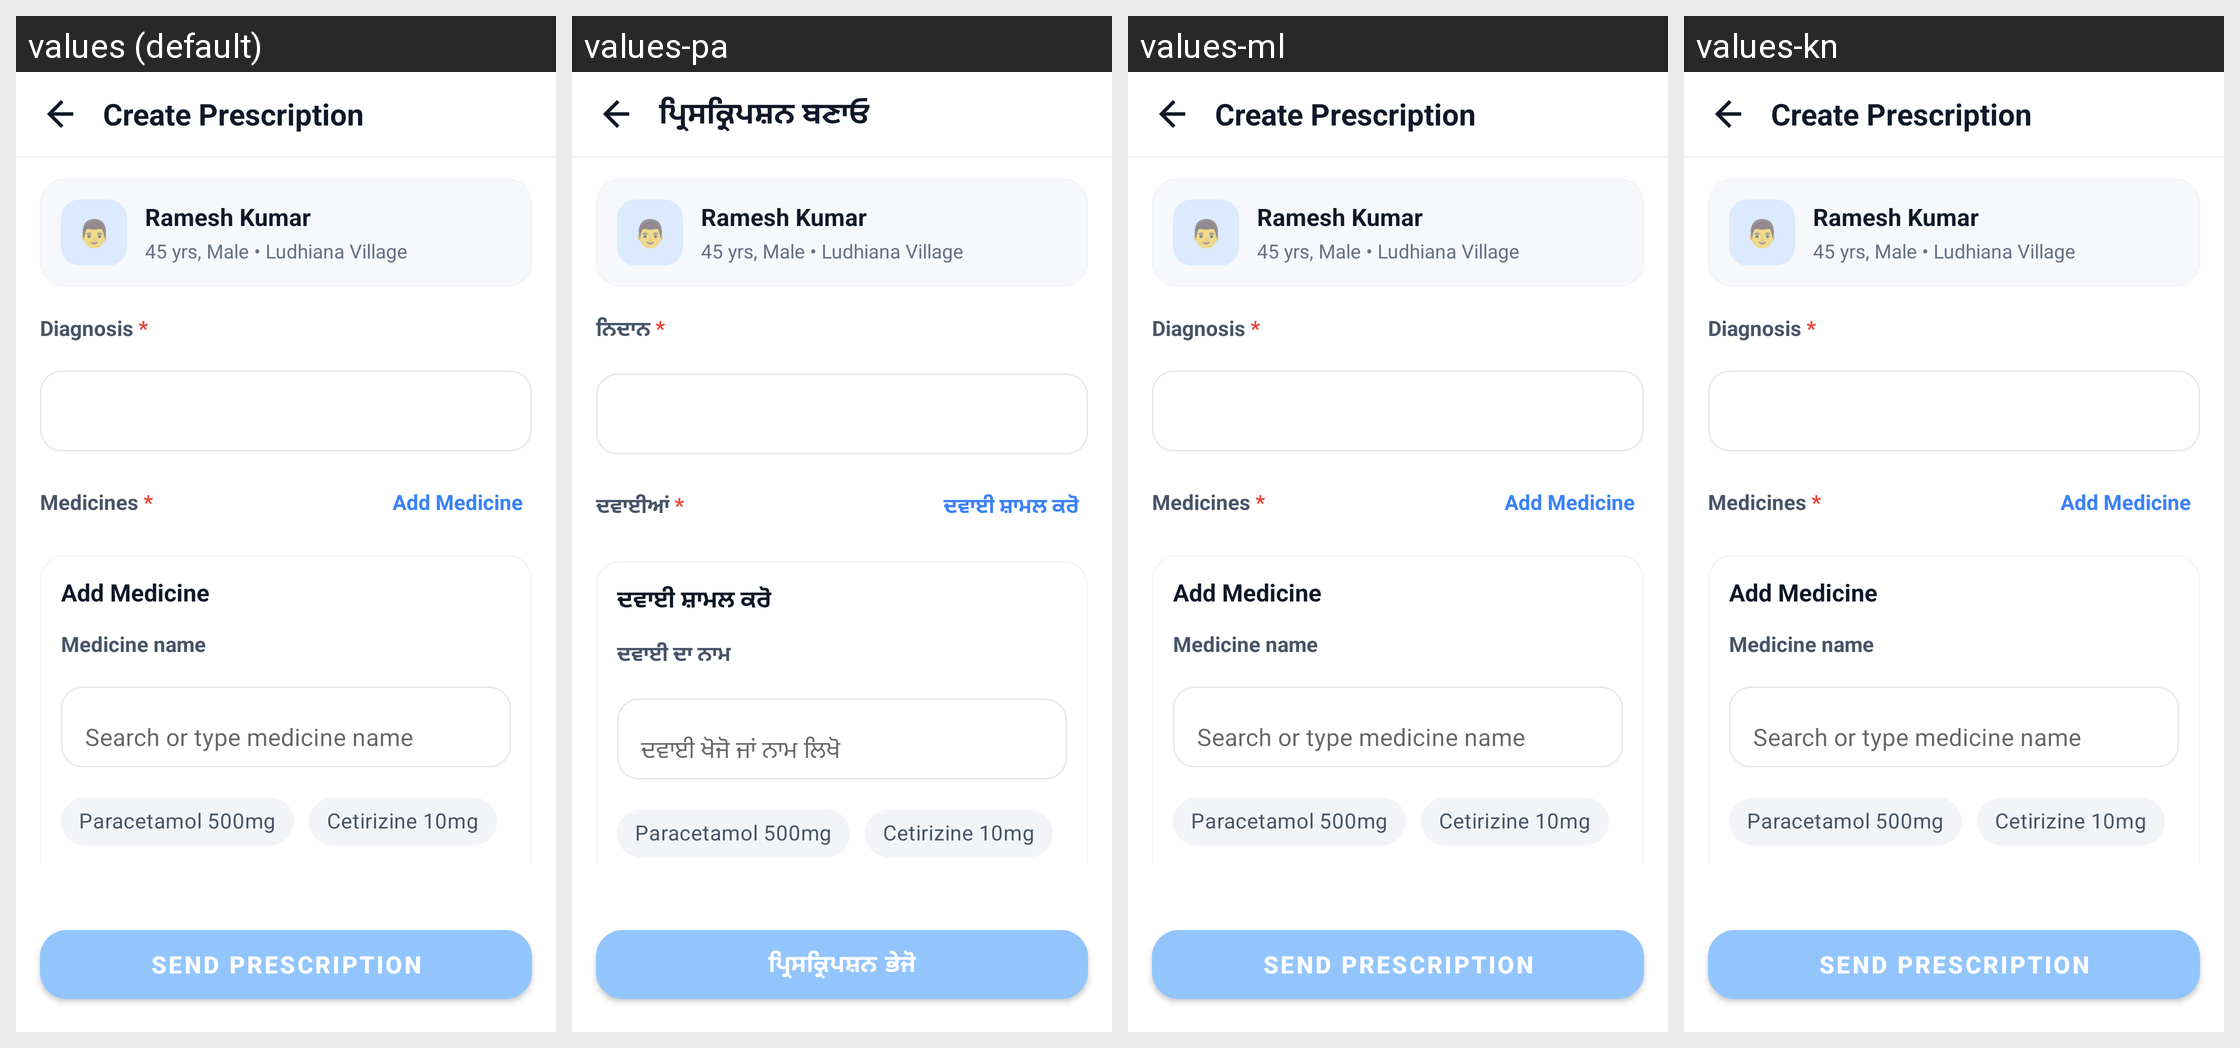

This grid shows one Android layout under several languages. Give, for every string resource on the screen, its name, the default text and each shown locale's text.
Android screen res/layout/activity_create_prescription.xml rendered under 4 locales, left to right: values (default), values-pa, values-ml, values-kn. Device: Nexus 5 (rendered at 1080×1920; each locale shown at half size, 540×960, under a caption strip naming it); theme Theme.criticall.
Other locales in the repository, not shown: values-hi, values-ta, values-te.
Strings drawn on this screen, with the default value and each locale's value (text and hints the layout hard-codes, and strings that could not be matched under every locale, appear in the picture but are not listed):

create_prescription
  values: Create Prescription
  values-pa: ਪ੍ਰਿਸਕ੍ਰਿਪਸ਼ਨ ਬਣਾਓ
  values-ml: Create Prescription  [not translated; the default value is used]
  values-kn: Create Prescription  [not translated; the default value is used]

diagnosis
  values: Diagnosis
  values-pa: ਨਿਦਾਨ
  values-ml: Diagnosis  [not translated; the default value is used]
  values-kn: Diagnosis  [not translated; the default value is used]

medicines
  values: Medicines
  values-pa: ਦਵਾਈਆਂ
  values-ml: Medicines  [not translated; the default value is used]
  values-kn: Medicines  [not translated; the default value is used]

add_medicine
  values: Add Medicine
  values-pa: ਦਵਾਈ ਸ਼ਾਮਲ ਕਰੋ
  values-ml: Add Medicine  [not translated; the default value is used]
  values-kn: Add Medicine  [not translated; the default value is used]

medicine_name
  values: Medicine name
  values-pa: ਦਵਾਈ ਦਾ ਨਾਮ
  values-ml: Medicine name  [not translated; the default value is used]
  values-kn: Medicine name  [not translated; the default value is used]

search_or_type_medicine
  values: Search or type medicine name
  values-pa: ਦਵਾਈ ਖੋਜੋ ਜਾਂ ਨਾਮ ਲਿਖੋ
  values-ml: Search or type medicine name  [not translated; the default value is used]
  values-kn: Search or type medicine name  [not translated; the default value is used]

send_prescription
  values: Send Prescription
  values-pa: ਪ੍ਰਿਸਕ੍ਰਿਪਸ਼ਨ ਭੇਜੋ
  values-ml: Send Prescription  [not translated; the default value is used]
  values-kn: Send Prescription  [not translated; the default value is used]
